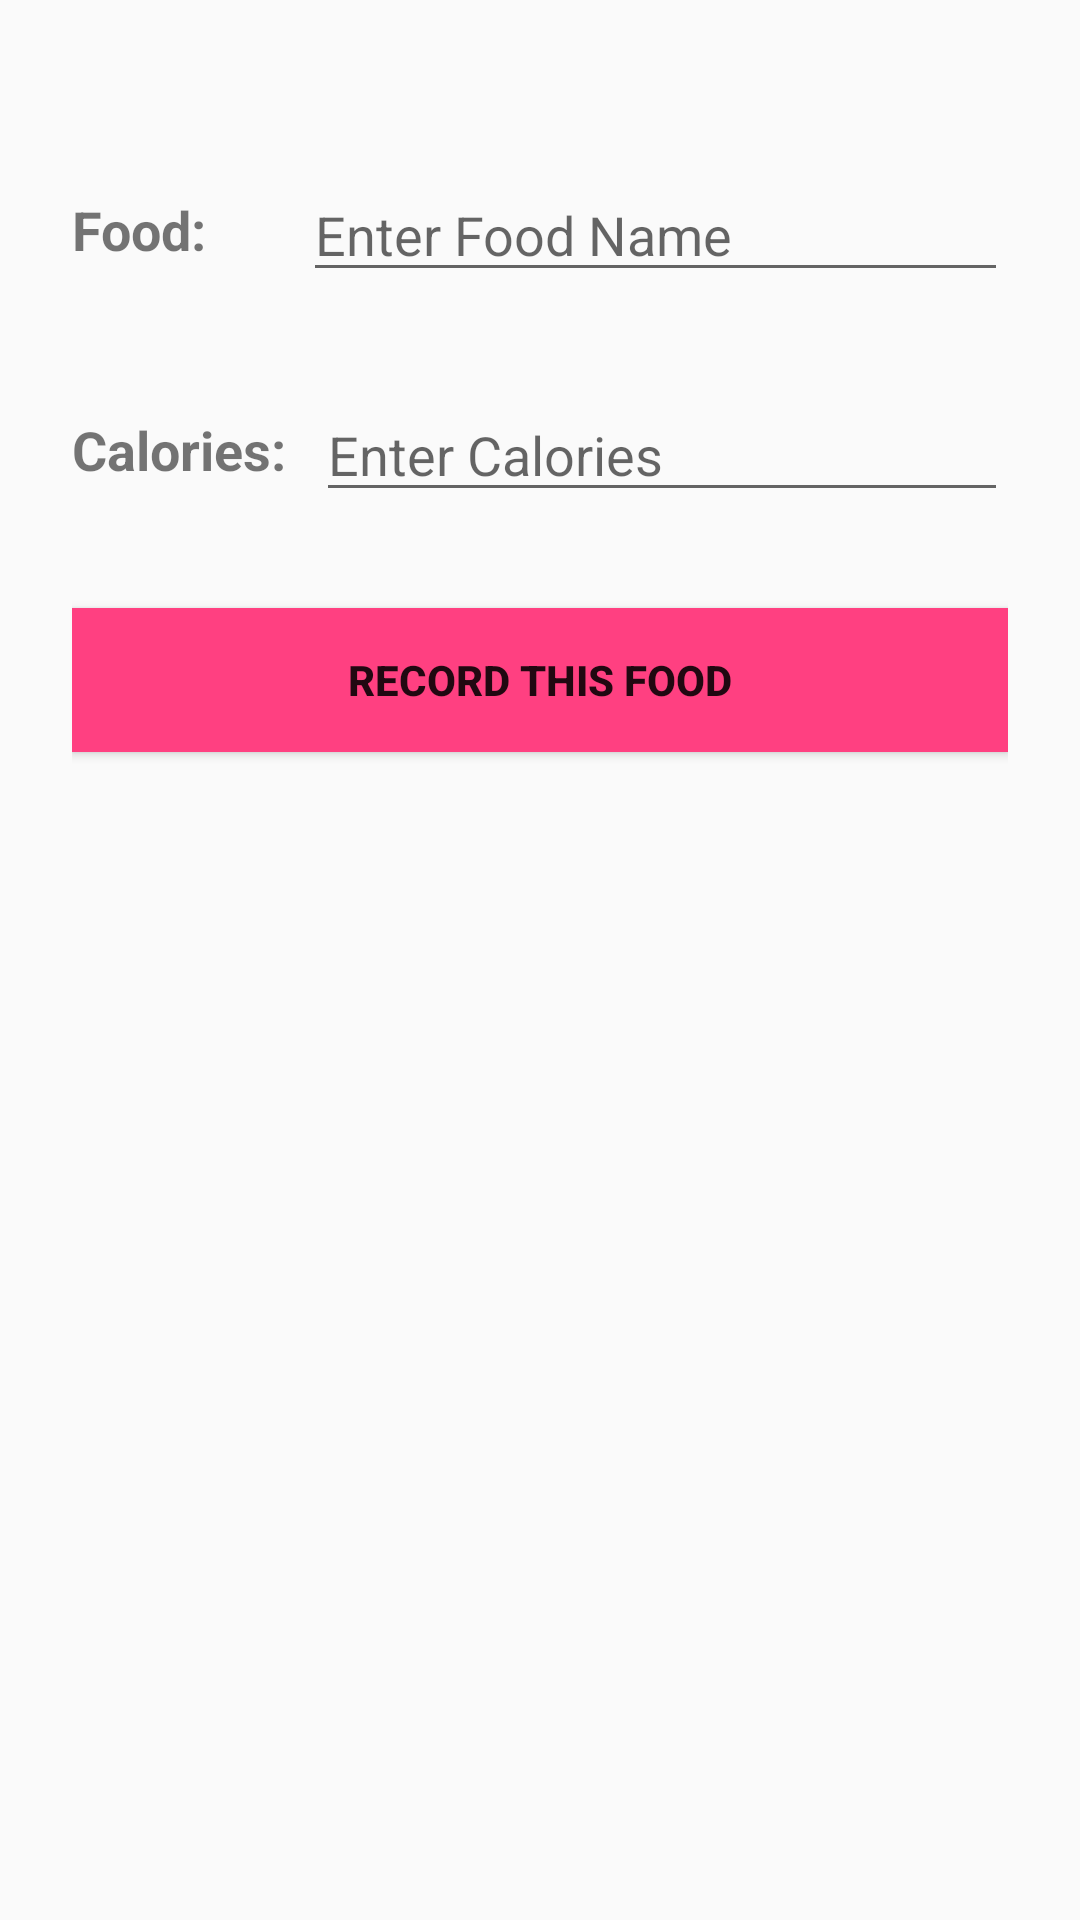

This screen was rendered from an Android layout file. Write that file and the resources it references.
<!-- AndroidManifest.xml: activity theme app_theme -->
<!-- res/layout/activity_add_food.xml -->
<?xml version="1.0" encoding="utf-8"?>
<LinearLayout xmlns:android="http://schemas.android.com/apk/res/android"
    android:layout_width="match_parent"
    android:layout_height="match_parent"
    android:orientation="vertical"
    android:layout_marginTop="32dp"
    android:padding="24dp">

    
    <LinearLayout
        android:layout_width="match_parent"
        android:layout_height="wrap_content"
        android:orientation="horizontal"
        android:layout_marginTop="32dp"
        android:gravity="center_vertical">

        <TextView
            android:layout_width="wrap_content"
            android:layout_height="wrap_content"
            android:text="Food:"
            android:textStyle="bold"
            android:textSize="18sp"
            android:layout_marginEnd="32dp"/>

        <EditText
            android:id="@+id/foodNameEditText"
            android:layout_width="0dp"
            android:layout_height="wrap_content"
            android:layout_weight="1"
            android:hint="Enter Food Name"/>
    </LinearLayout>

    
    <LinearLayout
        android:layout_width="match_parent"
        android:layout_height="wrap_content"
        android:orientation="horizontal"
        android:gravity="center_vertical"
        android:layout_marginTop="32dp"
        >

        <TextView
            android:layout_width="wrap_content"
            android:layout_height="wrap_content"
            android:text="Calories:"
            android:textStyle="bold"
            android:textSize="18sp"
            android:layout_marginEnd="10dp"/>

        <EditText
            android:id="@+id/caloriesEditText"
            android:layout_width="0dp"
            android:layout_height="wrap_content"
            android:layout_weight="1"
            android:hint="Enter Calories"
            android:inputType="number"/>
    </LinearLayout>

    
    <Button
        android:id="@+id/addFoodItemButton"
        android:layout_width="match_parent"
        android:layout_height="wrap_content"
        android:layout_marginTop="32dp"
        android:background="@color/blueAccent"
        android:textStyle="bold"
        android:text="RECORD THIS FOOD"/>
</LinearLayout>
<!-- resources referenced by this layout -->
<resources>
  <color name="blueAccent">#FF4081</color>
  <style name="app_theme" parent="@style/Theme.AppCompat.Light">
          <item name="colorPrimary">                @color/bluePrimary</item>
          <item name="colorPrimaryDark">            @color/bluePrimaryDark</item>
          <item name="colorAccent">                @color/blueAccent</item>
      </style>
  <color name="bluePrimary">#2196F3</color>
  <color name="bluePrimaryDark">#1976D2</color>
</resources>
